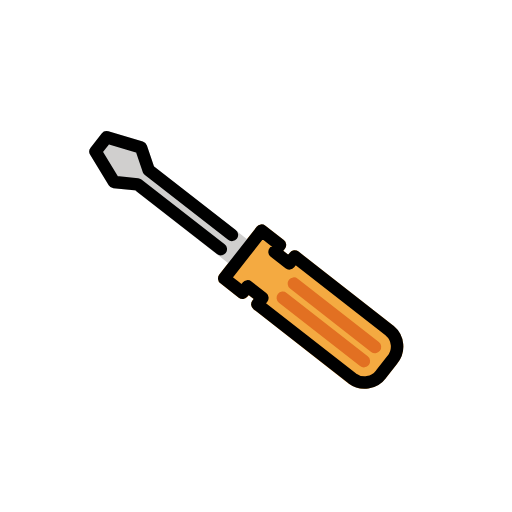
t = 0.00 s
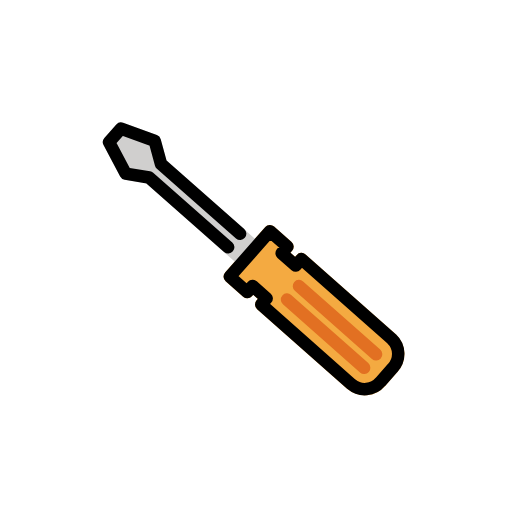
t = 0.25 s
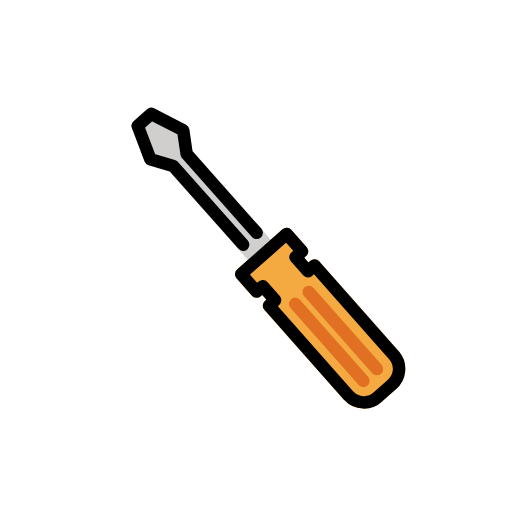
t = 0.75 s
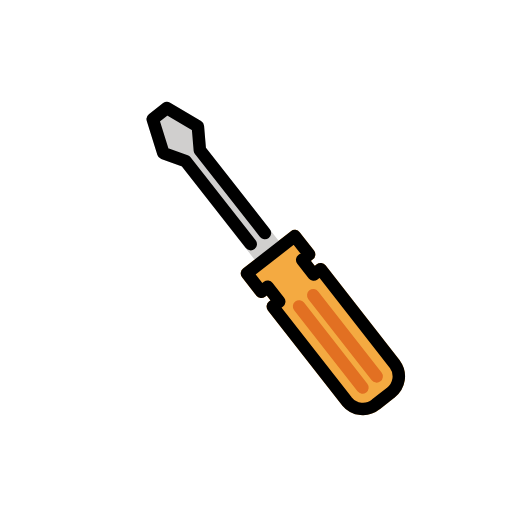
t = 1.00 s
t = 1.25 s: frame unchanged from t = 0.75 s, image omitted
t = 1.75 s: frame unchanged from t = 0.25 s, image omitted

The animated SVG that drew these frames (rendered in a browser with its animation timeline set to each time). Animation: 1 SMIL element (animateTransform=1); one cycle of 2.00 s, repeats indefinitely.

<?xml version='1.0' encoding='utf-8'?>
<svg xmlns="http://www.w3.org/2000/svg" id="emoji" viewBox="-5 -5 82 82" width="200" height="200" role="img">
  <title>OpenMoji: screwdriver</title><g><g id="line-supplement">
    <line x1="41.6352" x2="53.2902" y1="43.3021" y2="54.9571" fill="none" stroke="#000" stroke-linecap="round" stroke-linejoin="round" stroke-width="2" />
    <line x1="43.6767" x2="55.3316" y1="41.2607" y2="52.9156" fill="none" stroke="#000" stroke-linecap="round" stroke-linejoin="round" stroke-width="2" />
  </g>
  <g id="color">
    <path fill="#f4aa41" d="M58.5645,55.9782l-2.09,2.09a4.3035,4.3035,0,0,1-6.076.118l-13.64-13.64a.9993.9993,0,0,1,0-1.4142l.2147-.2147-.705-.7051-.2148.2148a1,1,0,0,1-1.4142,0l-2.64-2.64a1,1,0,0,1,0-1.4142l6.87-6.87a1,1,0,0,1,1.4142,0l2.64,2.64a1,1,0,0,1,0,1.4143l-.2845.2845.705.705.2845-.2845a.9993.9993,0,0,1,1.4142,0l13.64,13.64A4.3035,4.3035,0,0,1,58.5645,55.9782Z" />
    <path fill="#d0cfce" d="M34.82,37.4869a.9969.9969,0,0,1-.7071-.293L20.2686,23.3506l-3.416-.7719a1,1,0,0,1-.69-.5645l-2.3516-5.2148a1,1,0,0,1,.2041-1.1182l2.041-2.0415a1.0014,1.0014,0,0,1,1.1074-.21l5.2666,2.3a1,1,0,0,1,.5782.7119l.7236,3.4585L37.5684,33.7388a1,1,0,0,1,0,1.4141l-2.041,2.041A.9969.9969,0,0,1,34.82,37.4869Z" />
    <line x1="41.6352" x2="53.2902" y1="43.3021" y2="54.9571" fill="none" stroke="#e27022" stroke-linecap="round" stroke-linejoin="round" stroke-width="2" />
    <line x1="43.6767" x2="55.3316" y1="41.2607" y2="52.9156" fill="none" stroke="#e27022" stroke-linecap="round" stroke-linejoin="round" stroke-width="2" />
  </g>
  <g id="line">
    <path fill="none" stroke="#000" stroke-linecap="round" stroke-linejoin="round" stroke-width="2" d="M44.3357,36.9691l13.64,13.64a3.3,3.3,0,0,1-.1177,4.6619l-2.09,2.09a3.3,3.3,0,0,1-4.662.1176l-13.64-13.64.922-.9219-2.1194-2.1194-.9219.922-2.64-2.64,6.87-6.87,2.64,2.64-.9919.992,2.1194,2.1193Z" />
    <polyline fill="none" stroke="#000" stroke-linecap="round" stroke-linejoin="round" stroke-width="2" points="34.778 32.313 22.813 20.397 22.03 16.647 16.763 14.347 14.721 16.388 17.074 21.603 20.772 22.439 32.736 34.355" />
  </g>
<animateTransform attributeName="transform" type="rotate" values="-7 36 54;7 36 54;-7 36 54" dur="2s" repeatCount="indefinite" /></g></svg>
